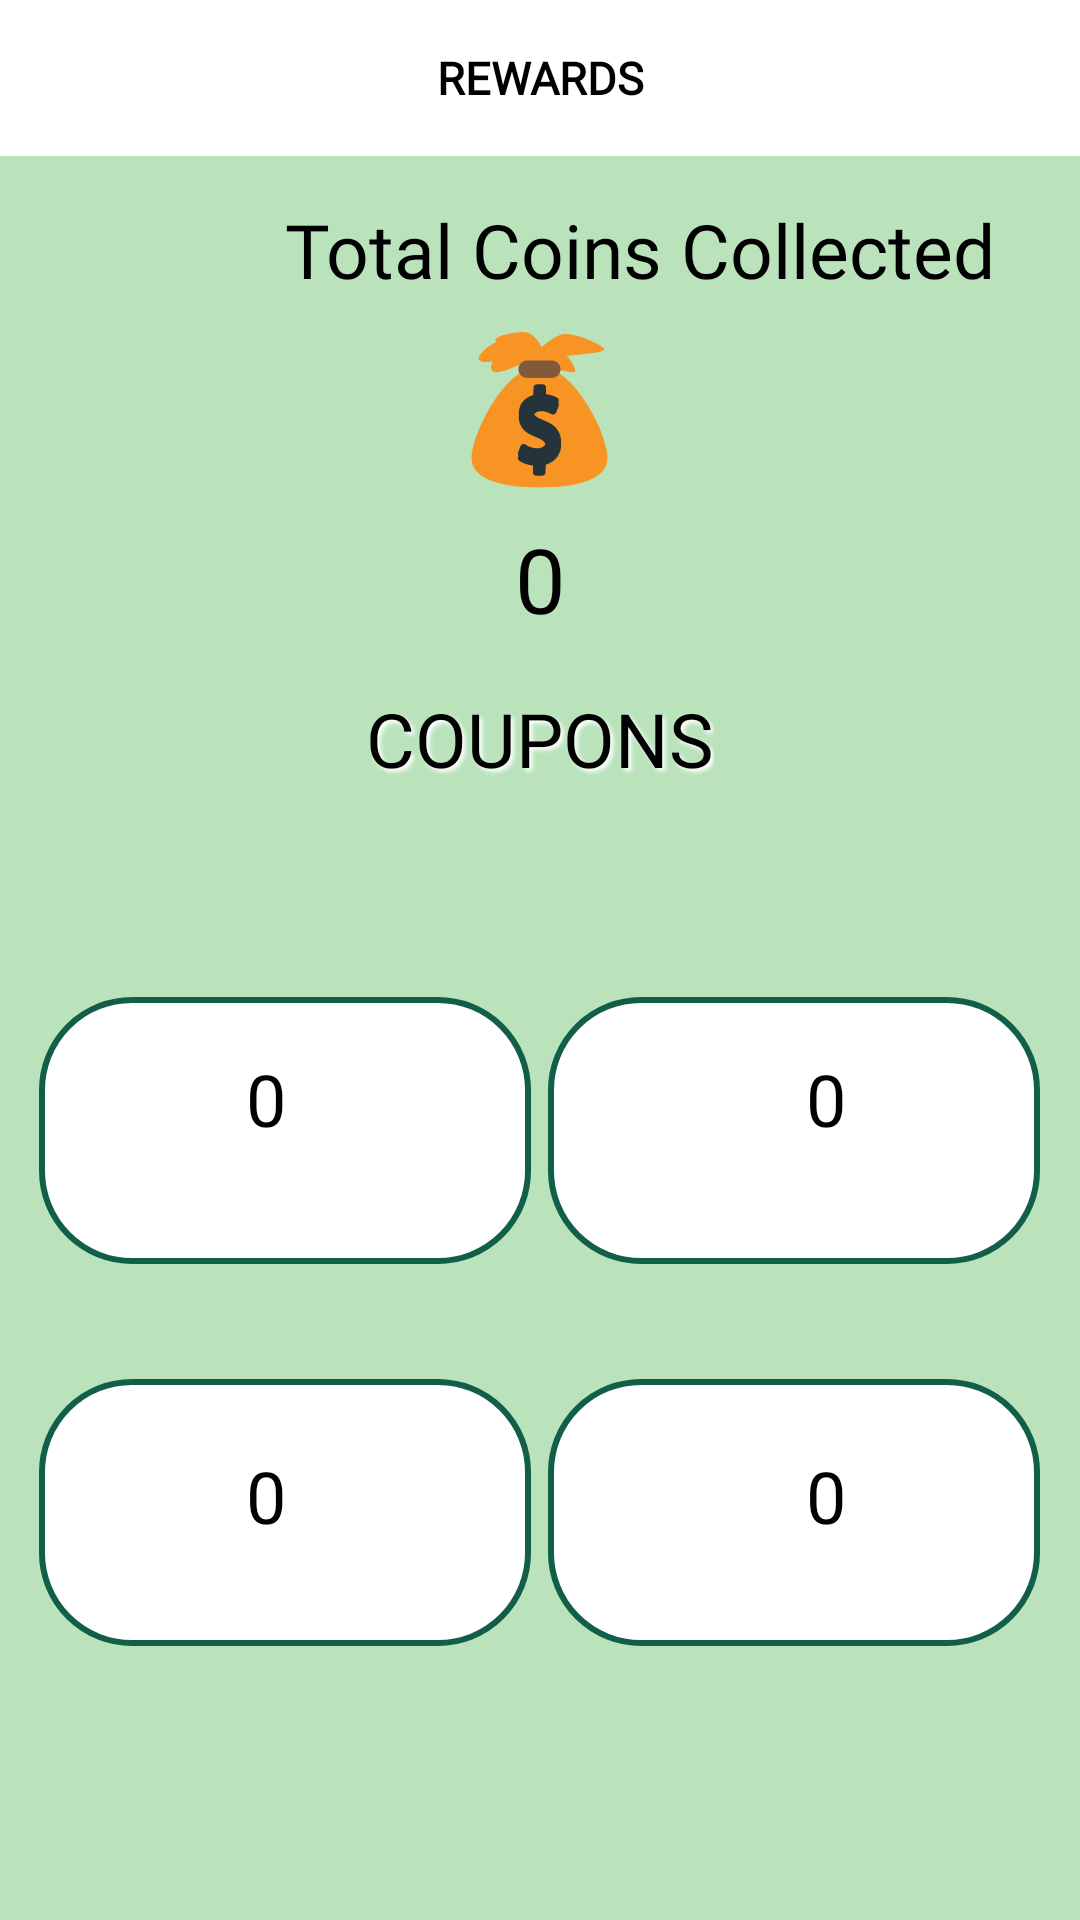

Here is an Android app screen rendered from its layout file. Give the layout XML and the strings, colors and styles it references.
<!-- AndroidManifest.xml: application theme Theme.Paidapp -->
<!-- res/layout/activity_rewards.xml -->
<?xml version="1.0" encoding="utf-8"?>
<androidx.constraintlayout.widget.ConstraintLayout xmlns:android="http://schemas.android.com/apk/res/android"
    xmlns:app="http://schemas.android.com/apk/res-auto"
    xmlns:tools="http://schemas.android.com/tools"
    android:layout_width="match_parent"
    android:layout_height="match_parent"
    android:background="@color/background"
    tools:context=".Rewards">

    <View
        android:id="@+id/coupon4"
        android:layout_width="164dp"
        android:layout_height="89dp"
       android:background="@drawable/box1"
        app:layout_constraintBottom_toBottomOf="parent"
        app:layout_constraintEnd_toEndOf="parent"
        app:layout_constraintHorizontal_bias="0.932"
        app:layout_constraintStart_toStartOf="parent"
        app:layout_constraintTop_toBottomOf="@+id/textView7"
        app:layout_constraintVertical_bias="0.683" />

    <View
        android:id="@+id/coupon3"
        android:layout_width="164dp"
        android:layout_height="89dp"
        android:background="@drawable/box1"
        app:layout_constraintBottom_toBottomOf="parent"
        app:layout_constraintEnd_toEndOf="parent"
        app:layout_constraintHorizontal_bias="0.067"
        app:layout_constraintStart_toStartOf="parent"
        app:layout_constraintTop_toBottomOf="@+id/textView7"
        app:layout_constraintVertical_bias="0.683" />

    <View
        android:id="@+id/coupon"
        android:layout_width="164dp"
        android:layout_height="89dp"
        android:background="@drawable/box1"
        app:layout_constraintBottom_toBottomOf="parent"
        app:layout_constraintEnd_toEndOf="parent"
        app:layout_constraintHorizontal_bias="0.067"
        app:layout_constraintStart_toStartOf="parent"
        app:layout_constraintTop_toBottomOf="@+id/textView7"
        app:layout_constraintVertical_bias="0.241" />

    <View
        android:id="@+id/coupon2"
        android:layout_width="164dp"
        android:layout_height="89dp"
        android:background="@drawable/box1"
        app:layout_constraintBottom_toBottomOf="parent"
        app:layout_constraintEnd_toEndOf="parent"
        app:layout_constraintHorizontal_bias="0.932"
        app:layout_constraintStart_toStartOf="parent"
        app:layout_constraintTop_toBottomOf="@+id/textView7"
        app:layout_constraintVertical_bias="0.241" />

    <TextView
        android:id="@+id/coins2"
        android:layout_width="81dp"
        android:layout_height="44dp"
        android:layout_margin="12dp"
        android:background="@drawable/btn"
        android:gravity="center"
        android:text=" 0 "
        android:textColor="@color/black"
        android:textSize="30dp"
        app:layout_constraintBottom_toBottomOf="parent"
        app:layout_constraintEnd_toEndOf="parent"
        app:layout_constraintStart_toStartOf="parent"
        app:layout_constraintTop_toTopOf="parent"
        app:layout_constraintVertical_bias="0.278" />

    <TextView
        android:id="@+id/top_bar1"
        android:layout_width="match_parent"
        android:layout_height="52dp"
        android:background="@color/white"
        android:fontFamily="@font/acme"
        android:gravity="center"
        android:text="REWARDS"
        android:textAlignment="center"
        android:textColor="@color/black"
        android:textSize="15dp"
        android:textStyle="bold"
        app:layout_constraintBottom_toBottomOf="parent"
        app:layout_constraintEnd_toEndOf="parent"
        app:layout_constraintTop_toTopOf="parent"
        app:layout_constraintVertical_bias="0.0" />

    <ImageView
        android:id="@+id/imageView4"
        android:layout_width="54dp"
        android:layout_height="32dp"
        android:layout_gravity="center"
        android:layout_margin="10dp"
        android:src="@drawable/arrow"
        app:layout_constraintBottom_toBottomOf="parent"
        app:layout_constraintEnd_toEndOf="parent"
        app:layout_constraintHorizontal_bias="0.0"
        app:layout_constraintStart_toStartOf="parent"
        app:layout_constraintTop_toTopOf="parent"
        app:layout_constraintVertical_bias="0.0" />

    <ImageView
        android:id="@+id/imageView"
        android:layout_width="60dp"
        android:layout_height="52dp"
        android:layout_gravity="center"
        android:layout_margin="16dp"
        android:src="@drawable/ic_moneybag"
        app:layout_constraintBottom_toBottomOf="parent"
        app:layout_constraintEnd_toEndOf="parent"
        app:layout_constraintHorizontal_bias="0.498"
        app:layout_constraintStart_toStartOf="parent"
        app:layout_constraintTop_toTopOf="@+id/top_bar1"
        app:layout_constraintVertical_bias="0.17" />

    <TextView
        android:id="@+id/textView7"
        android:layout_width="wrap_content"
        android:layout_height="wrap_content"
        android:elevation="15dp"
        android:fontFamily="@font/acme"
        android:shadowColor="#FFFFFF"
        android:shadowDx="3"
        android:shadowDy="3"
        android:shadowRadius="3"
        android:text="COUPONS"
        android:textColor="@color/black"
        android:textSize="25sp"
        app:layout_constraintBottom_toBottomOf="parent"
        app:layout_constraintEnd_toEndOf="parent"
        app:layout_constraintStart_toStartOf="parent"
        app:layout_constraintTop_toTopOf="parent"
        app:layout_constraintVertical_bias="0.378" />

    <TextView
        android:id="@+id/couponamount"
        android:layout_width="56dp"
        android:layout_height="46dp"
        android:gravity="center"
        android:text="0"
        android:textColor="@color/black"
        android:textSize="24sp"
        app:layout_constraintBottom_toBottomOf="parent"
        app:layout_constraintEnd_toEndOf="parent"
        app:layout_constraintHorizontal_bias="0.2"
        app:layout_constraintStart_toStartOf="parent"
        app:layout_constraintTop_toTopOf="parent"
        app:layout_constraintVertical_bias="0.578" />

    <TextView
        android:id="@+id/couponamount2"
        android:layout_width="56dp"
        android:layout_height="46dp"
        android:gravity="center"
        android:text="0"
        android:textColor="@color/black"
        android:textSize="24sp"
        app:layout_constraintBottom_toBottomOf="parent"
        app:layout_constraintEnd_toEndOf="parent"
        app:layout_constraintHorizontal_bias="0.814"
        app:layout_constraintStart_toStartOf="parent"
        app:layout_constraintTop_toTopOf="parent"
        app:layout_constraintVertical_bias="0.578" />


    <TextView
        android:id="@+id/textView31"
        android:layout_width="wrap_content"
        android:layout_height="wrap_content"
        android:layout_marginTop="20dp"
        android:ems="10"
        android:fontFamily="@font/acme"
        android:shadowColor="#FFFFFF"
        android:text="Total Coins Collected"
        android:textColor="@color/black"
        android:textSize="25sp"
        android:textAlignment="center"
        app:layout_constraintBottom_toBottomOf="parent"
        app:layout_constraintEnd_toEndOf="parent"
        app:layout_constraintHorizontal_bias="1.0"
        app:layout_constraintStart_toStartOf="parent"
        app:layout_constraintTop_toTopOf="parent"
        app:layout_constraintVertical_bias="0.079" />

    <TextView
        android:id="@+id/couponamount3"
        android:layout_width="56dp"
        android:layout_height="46dp"
        android:gravity="center"
        android:text="0"
        android:textColor="@color/black"
        android:textSize="24sp"
        app:layout_constraintBottom_toBottomOf="parent"
        app:layout_constraintEnd_toEndOf="parent"
        app:layout_constraintHorizontal_bias="0.2"
        app:layout_constraintStart_toStartOf="parent"
        app:layout_constraintTop_toTopOf="parent"
        app:layout_constraintVertical_bias="0.801" />

    <TextView
        android:id="@+id/couponamount4"
        android:layout_width="56dp"
        android:layout_height="46dp"
        android:gravity="center"
        android:text="0"
        android:textColor="@color/black"
        android:textSize="24sp"
        app:layout_constraintBottom_toBottomOf="parent"
        app:layout_constraintEnd_toEndOf="parent"
        app:layout_constraintHorizontal_bias="0.814"
        app:layout_constraintStart_toStartOf="parent"
        app:layout_constraintTop_toTopOf="parent"
        app:layout_constraintVertical_bias="0.801" />


</androidx.constraintlayout.widget.ConstraintLayout>
<!-- resources referenced by this layout -->
<resources>
  <color name="background">#BAE3BC</color>
  <color name="black">#FF000000</color>
  <color name="white">#FFFFFFFF</color>
  <!-- drawable box1 (drawable) -->
  <?xml version="1.0" encoding="utf-8"?>
  <shape xmlns:android="http://schemas.android.com/apk/res/android"
      android:shape="rectangle">
  
      <solid android:color="@color/white"></solid>
  
      <stroke android:width="2dp"
          android:color="#115E49"></stroke>
  
      <corners android:radius="30dp"></corners>
  
  </shape>
  <!-- drawable ic_moneybag: vector/xml drawable (drawable, 4833 chars, omitted) -->
  <style name="Theme.Paidapp" parent="Theme.AppCompat.Light.NoActionBar">
          
          <item name="colorPrimary">@color/colorAccent</item>
          <item name="colorPrimaryVariant">#1FCA9B</item>
          <item name="colorOnPrimary">@color/colorPrimary</item>
          
          <item name="colorSecondary">@color/colorPrimary</item>
          <item name="colorSecondaryVariant">@color/colorPrimaryDark</item>
          <item name="colorOnSecondary">@color/black</item>
          
          <item name="android:statusBarColor" tools:targetApi="l">?attr/colorPrimaryVariant</item>
          
      </style>
  <color name="colorAccent">#ADCBE3</color>
  <color name="colorPrimary">#E7EFF6</color>
  <color name="colorPrimaryDark">#74ACD8</color>
</resources>
